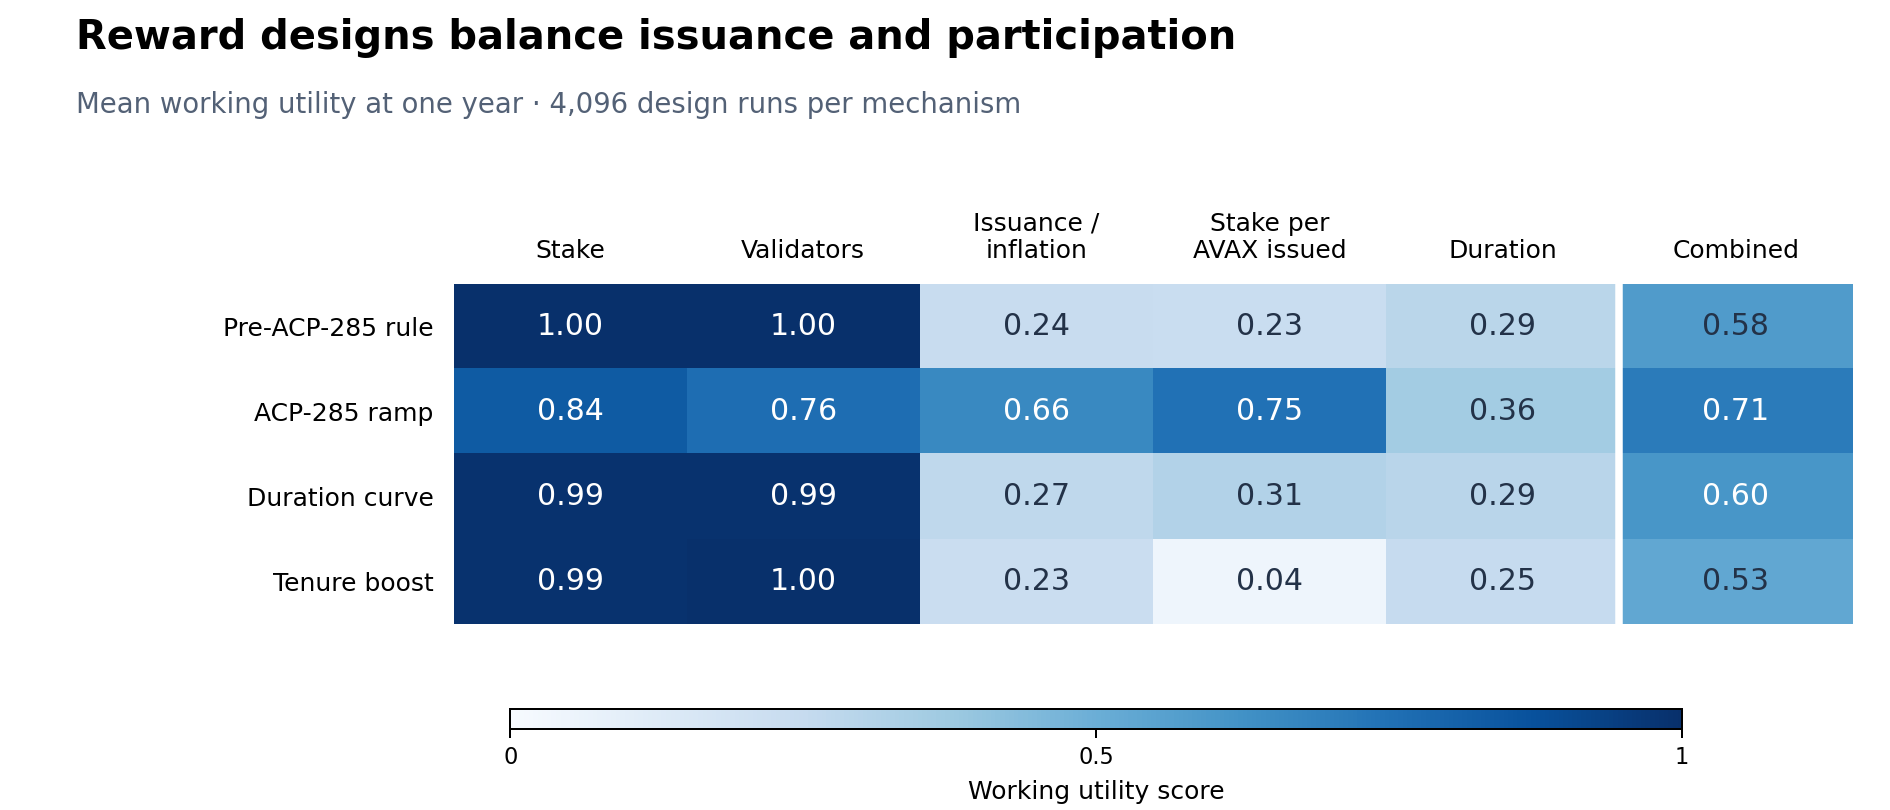

The file beside this chart, header and first rows:
family, runs, utility_G1, utility_G2, utility_G3, utility_G4, utility_G5, utility_combined
before, 4096, 0.9994, 0.9998, 0.2358, 0.2312, 0.2869, 0.5799
ramp, 4096, 0.835, 0.7647, 0.6578, 0.7493, 0.3582, 0.708
quadratic, 4096, 0.99, 0.9905, 0.2732, 0.3108, 0.2922, 0.6024
tenure, 4096, 0.9904, 0.9987, 0.2278, 0.04388, 0.249, 0.5301
